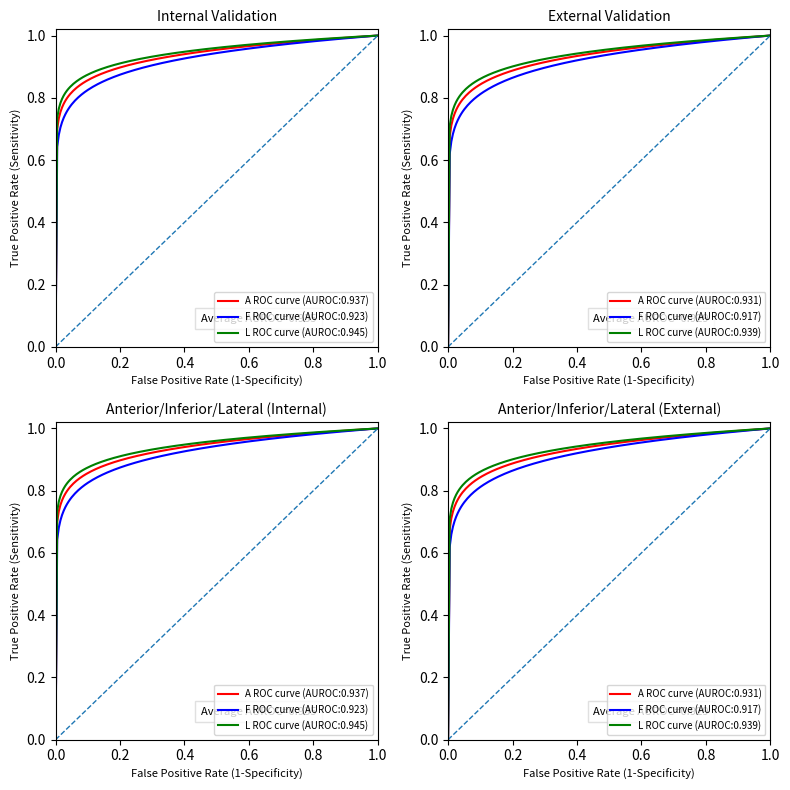

Write Python code to recreate this figure. (Note: this script raises an exception after producing the figure.)
from matplotlib import pyplot as plt
import numpy as np

# Deterministic synthetic ROC curves matching reported AUROCs
np.random.seed(0)

fig, axs = plt.subplots(2,2, figsize=(8,8))

panels = [
    ("Internal Validation", {"A":0.937,"F":0.923,"L":0.945},0.935),
    ("External Validation", {"A":0.931,"F":0.917,"L":0.939},0.929),
    ("Anterior/Inferior/Lateral (Internal)", {"A":0.937,"F":0.923,"L":0.945},0.935),
    ("Anterior/Inferior/Lateral (External)", {"A":0.931,"F":0.917,"L":0.939},0.929),
]

colors={"A":"red","F":"blue","L":"green"}

for ax,(title,aucs,avg) in zip(axs.flat,panels):
    x=np.linspace(0,1,200)
    for k,a in aucs.items():
        # generate smooth ROC with approximate AUC
        b=(1/a)-1
        y=x**b
        ax.plot(x,y,label=f"{k} ROC curve (AUROC:{a:.3f})",color=colors[k])
    ax.plot([0,1],[0,1],'--',linewidth=1)
    ax.set_title(title,fontsize=10)
    ax.set_xlabel("False Positive Rate (1-Specificity)",fontsize=8)
    ax.set_ylabel("True Positive Rate (Sensitivity)",fontsize=8)
    ax.text(0.45,0.08,f"Average AUROC={avg:.3f}",fontsize=8,
            bbox=dict(facecolor='white',alpha=0.7,edgecolor='lightgray'))
    ax.legend(fontsize=7,loc="lower right")
    ax.set_xlim(0,1)
    ax.set_ylim(0,1.02)

plt.tight_layout()
out="/mnt/data/Proposed_RWMA_ROC_Figure.png"
plt.savefig(out,dpi=300,bbox_inches="tight")
plt.close()

print(out)
